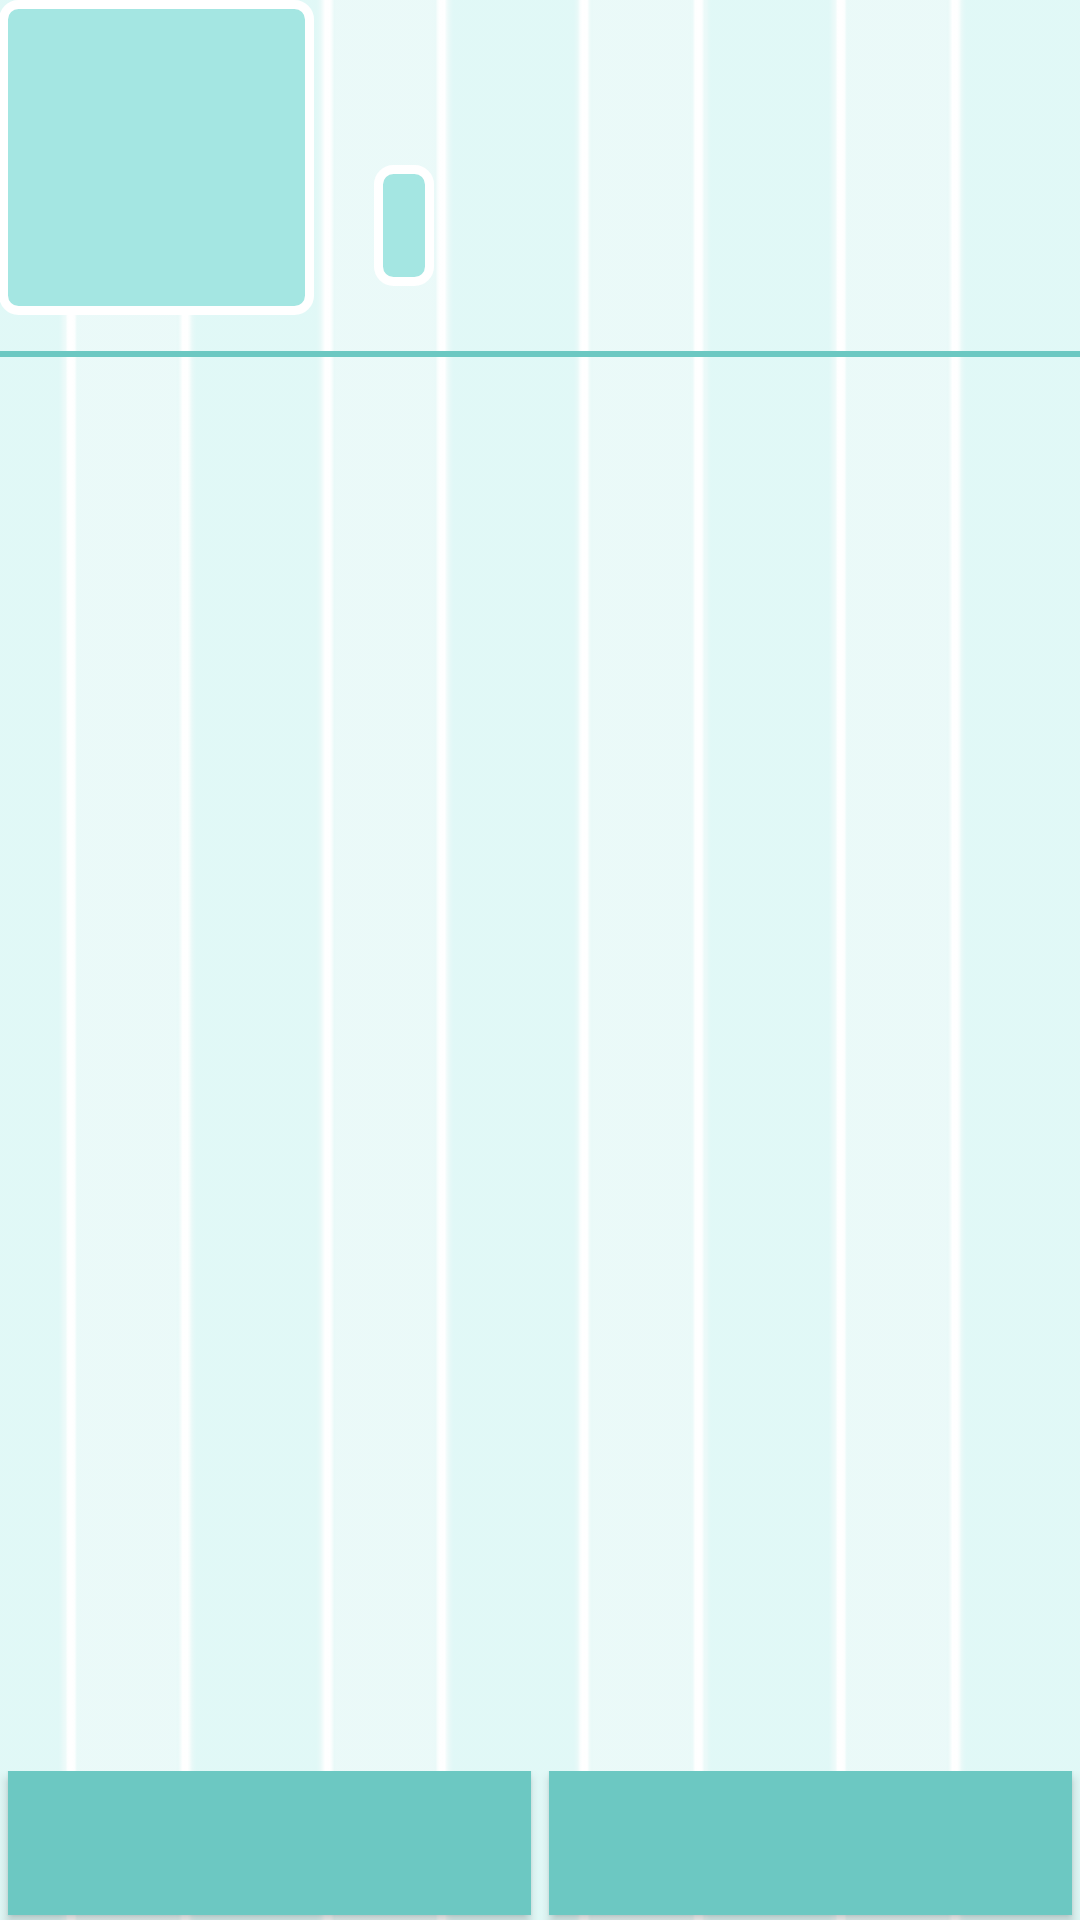

Produce the Android XML layout that renders to this screen, including the resource entries it uses.
<!-- AndroidManifest.xml: application theme AppTheme -->
<!-- res/layout/activity_order_details.xml -->
<RelativeLayout xmlns:android="http://schemas.android.com/apk/res/android"
    xmlns:tools="http://schemas.android.com/tools"
    android:layout_width="match_parent"
    android:layout_height="match_parent"
    android:background="@drawable/background"
    android:isScrollContainer="true"
    android:paddingBottom="@dimen/activity_vertical_margin"
    android:paddingLeft="@dimen/activity_horizontal_margin"
    android:paddingRight="@dimen/activity_horizontal_margin"
    android:paddingTop="@dimen/activity_vertical_margin"
    tools:context="com.cs246.bakery.myapplication.OrderDetails">

    <LinearLayout
        android:id="@+id/info"
        android:layout_width="fill_parent"
        android:layout_height="wrap_content"
        android:layout_marginBottom="6dp"
        android:orientation="horizontal">

        <ImageView
            android:id="@+id/cakeTypeImage"
            android:layout_width="105dp"
            android:layout_height="105dp"
            android:adjustViewBounds="true"
            android:background="@drawable/rounded_border"
            android:padding="2dp"
            android:scaleType="fitCenter" />

        <LinearLayout
            android:layout_width="fill_parent"
            android:layout_height="wrap_content"
            android:layout_marginBottom="6dp"
            android:layout_marginLeft="20dp"
            android:orientation="vertical">

            <TextView
                android:id="@+id/orderName"
                android:layout_width="wrap_content"
                android:layout_height="wrap_content"
                android:layout_centerHorizontal="true"
                android:text=""
                android:textAppearance="@style/boldText"
                android:textSize="23dp" />

            <TextView
                android:id="@+id/cakeType"
                android:layout_width="wrap_content"
                android:layout_height="wrap_content"
                android:layout_below="@+id/status"
                android:text=""
                android:textSize="18dp" />

            <TextView
                android:id="@+id/status"
                android:layout_width="wrap_content"
                android:layout_height="wrap_content"
                android:layout_below="@+id/orderName"
                android:background="@drawable/rounded_border"
                android:text=""
                android:textAppearance="@style/boldText"
                android:textColor="@color/button_text"
                android:textSize="15dp" />


        </LinearLayout>
    </LinearLayout>

    <Button
        android:id="@+id/edit"
        android:layout_width="fill_parent"
        android:layout_height="wrap_content"
        android:layout_below="@+id/info"
        android:background="@color/button_color"
        android:text="Edit Cake"
        android:textColor="@color/button_text"
        android:visibility="gone"
        android:onClick="edit"/>

    <View
        android:id="@+id/separator3"
        android:layout_width="fill_parent"
        android:layout_height="2dp"
        android:layout_below="@+id/edit"
        android:layout_marginBottom="6dp"
        android:layout_marginTop="6dp"
        android:background="@color/button_color" />

    <ListView
        android:id="@+id/characteristics"
        android:layout_width="fill_parent"
        android:layout_height="fill_parent"
        android:layout_below="@+id/separator3"
        android:layout_marginBottom="60dp"></ListView>

    <LinearLayout
        android:layout_width="fill_parent"
        android:layout_height="wrap_content"
        android:layout_alignParentBottom="true"
        android:layout_below="@+id/characteristics"
        android:layout_marginTop="-50dp"
        android:orientation="horizontal">

        <Button
            android:id="@+id/button1"
            android:layout_width="0dp"
            android:layout_height="wrap_content"
            android:layout_marginLeft="3dp"
            android:layout_marginRight="3dp"
            android:layout_weight="1"
            android:background="@color/button_color"
            android:text=""
            android:textColor="@color/button_text" />

        <Button
            android:id="@+id/button2"
            android:layout_width="0dp"
            android:layout_height="wrap_content"
            android:layout_marginLeft="3dp"
            android:layout_marginRight="3dp"
            android:layout_weight="1"
            android:background="@color/button_color"
            android:text=""
            android:textColor="@color/button_text" />
    </LinearLayout>

</RelativeLayout>
<!-- resources referenced by this layout -->
<resources>
  <color name="button_color">#6cc8c2</color>
  <color name="button_text">#ffffff</color>
  <!-- drawable background: jpg bitmap (drawable-hdpi, 18799 bytes) -->
  <!-- drawable rounded_border (drawable-mdpi) -->
  <?xml version="1.0" encoding="utf-8"?>
  
  <layer-list xmlns:android="http://schemas.android.com/apk/res/android">
      <item>
          <shape android:shape="rectangle">
  
              <stroke
                  android:width="3dp"
                  android:height="3dp"
                  android:color="#FFFFFF" />
  
              <solid android:color="@color/title_background" />
  
              <padding
                  android:bottom="10dp"
                  android:left="10dp"
                  android:right="10dp"
                  android:top="10dp" />
  
              <corners android:radius="5dp" />
          </shape>
      </item>
  </layer-list>
  <style name="boldText">
          <item name="android:textStyle">bold</item>
          <item name="android:textSize">19dp</item>
      </style>
  <style name="AppTheme" parent="Theme.AppCompat.Light.DarkActionBar">
          
      </style>
  <color name="title_background">#a4e6e2</color>
</resources>
